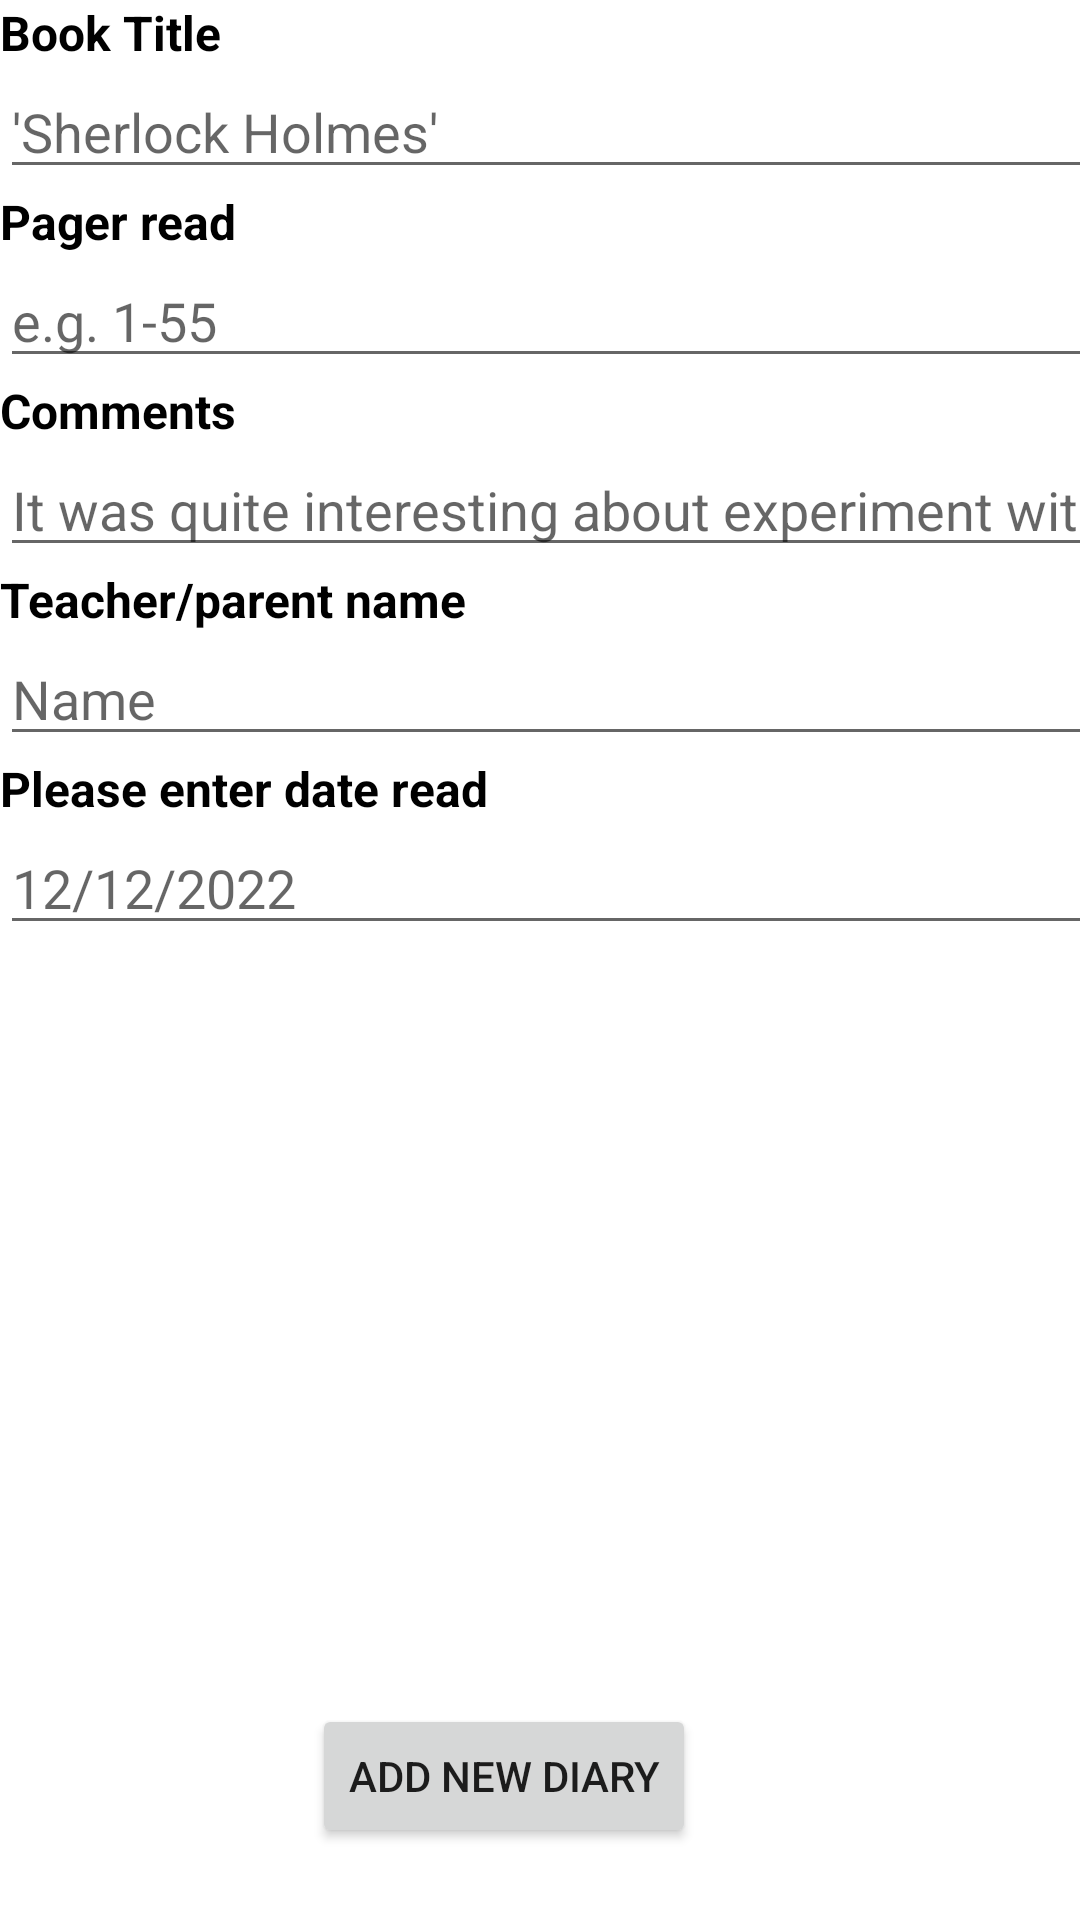

Produce the Android XML layout that renders to this screen, including the resource entries it uses.
<!-- AndroidManifest.xml: application theme Theme.CoursworkMADAndroidStudio -->
<!-- res/layout/activity_main.xml -->
<?xml version="1.0" encoding="utf-8"?>
<androidx.constraintlayout.widget.ConstraintLayout xmlns:android="http://schemas.android.com/apk/res/android"
    xmlns:app="http://schemas.android.com/apk/res-auto"
    xmlns:tools="http://schemas.android.com/tools"
    android:layout_width="match_parent"
    android:layout_height="match_parent"
    tools:context=".FormScreen">

    <Button
        android:id="@+id/btnaddnewDiary"
        android:layout_width="wrap_content"
        android:layout_height="wrap_content"
        android:layout_marginEnd="128dp"
        android:layout_marginBottom="24dp"
        android:text="Add new diary"
        app:layout_constraintBottom_toBottomOf="parent"
        app:layout_constraintEnd_toEndOf="parent" />

    <LinearLayout
        android:layout_width="400dp"
        android:layout_height="657dp"
        android:orientation="vertical"
        android:textAlignment="center"
        app:layout_constraintBottom_toBottomOf="parent"
        app:layout_constraintTop_toTopOf="parent"
        app:layout_constraintVertical_bias="0.0"
        tools:layout_editor_absoluteX="1dp">

        <TextView
            android:id="@+id/textView"
            android:layout_width="match_parent"
            android:layout_height="wrap_content"
            android:text="Book Title"
            android:textColor="#000000"
            android:textSize="16sp"
            android:textStyle="bold" />
        <EditText
            android:id="@+id/bookTitle"
            android:layout_width="397dp"
            android:layout_height="wrap_content"
            android:ems="10"
            android:inputType="textPersonName"
            android:hint="'Sherlock Holmes'" />

        <TextView
            android:id="@+id/textView2"
            android:layout_width="match_parent"
            android:layout_height="wrap_content"
            android:text="Pager read"
            android:textColor="#000000"
            android:textSize="16sp"
            android:textStyle="bold" />
        <EditText
            android:id="@+id/pagesRead"
            android:layout_width="match_parent"
            android:layout_height="wrap_content"
            android:ems="10"
            android:inputType="textPersonName"
            android:hint="e.g. 1-55" />

        <TextView
            android:id="@+id/textView3"
            android:layout_width="match_parent"
            android:layout_height="wrap_content"
            android:text="Comments"
            android:textColor="#000000"
            android:textSize="16sp"
            android:textStyle="bold" />

        <EditText
            android:id="@+id/comments"
            android:layout_width="match_parent"
            android:layout_height="wrap_content"
            android:ems="10"
            android:inputType="textPersonName"
            android:hint="It was quite interesting about experiment with plant"
             />

        <TextView
            android:id="@+id/textView4"
            android:layout_width="match_parent"
            android:layout_height="wrap_content"
            android:text="Teacher/parent name"
            android:textColor="#000000"
            android:textSize="16sp"
            android:textStyle="bold" />

        <EditText
            android:id="@+id/teacherName"
            android:layout_width="match_parent"
            android:layout_height="wrap_content"
            android:ems="10"
            android:inputType="textPersonName"
            android:hint="Name" />

        <TextView
            android:id="@+id/textView5"
            android:layout_width="match_parent"
            android:layout_height="wrap_content"
            android:text="Please enter date read"
            android:textColor="#000000"
            android:textSize="16sp"
            android:textStyle="bold" />

        <EditText
            android:id="@+id/dateRead"
            android:layout_width="match_parent"
            android:layout_height="wrap_content"
            android:ems="10"
            android:inputType="date"
            android:hint="12/12/2022"/>

    </LinearLayout>
</androidx.constraintlayout.widget.ConstraintLayout>
<!-- resources referenced by this layout -->
<resources>
  <style name="Theme.CoursworkMADAndroidStudio" parent="Theme.MaterialComponents.DayNight.DarkActionBar">
          
          <item name="colorPrimary">@color/purple_500</item>
          <item name="colorPrimaryVariant">@color/purple_700</item>
          <item name="colorOnPrimary">@color/white</item>
          
          <item name="colorSecondary">@color/teal_200</item>
          <item name="colorSecondaryVariant">@color/teal_700</item>
          <item name="colorOnSecondary">@color/black</item>
          
          <item name="android:statusBarColor">?attr/colorPrimaryVariant</item>
          
      </style>
  <!-- not gathered from this repository: default colours our renderer supplied (Android Studio template values) -->
  <color name="purple_500">#FF6200EE</color>
  <color name="purple_700">#FF3700B3</color>
  <color name="teal_200">#FF03DAC5</color>
  <color name="teal_700">#FF018786</color>
  <color name="black">#FF000000</color>
  <color name="white">#FFFFFFFF</color>
</resources>
